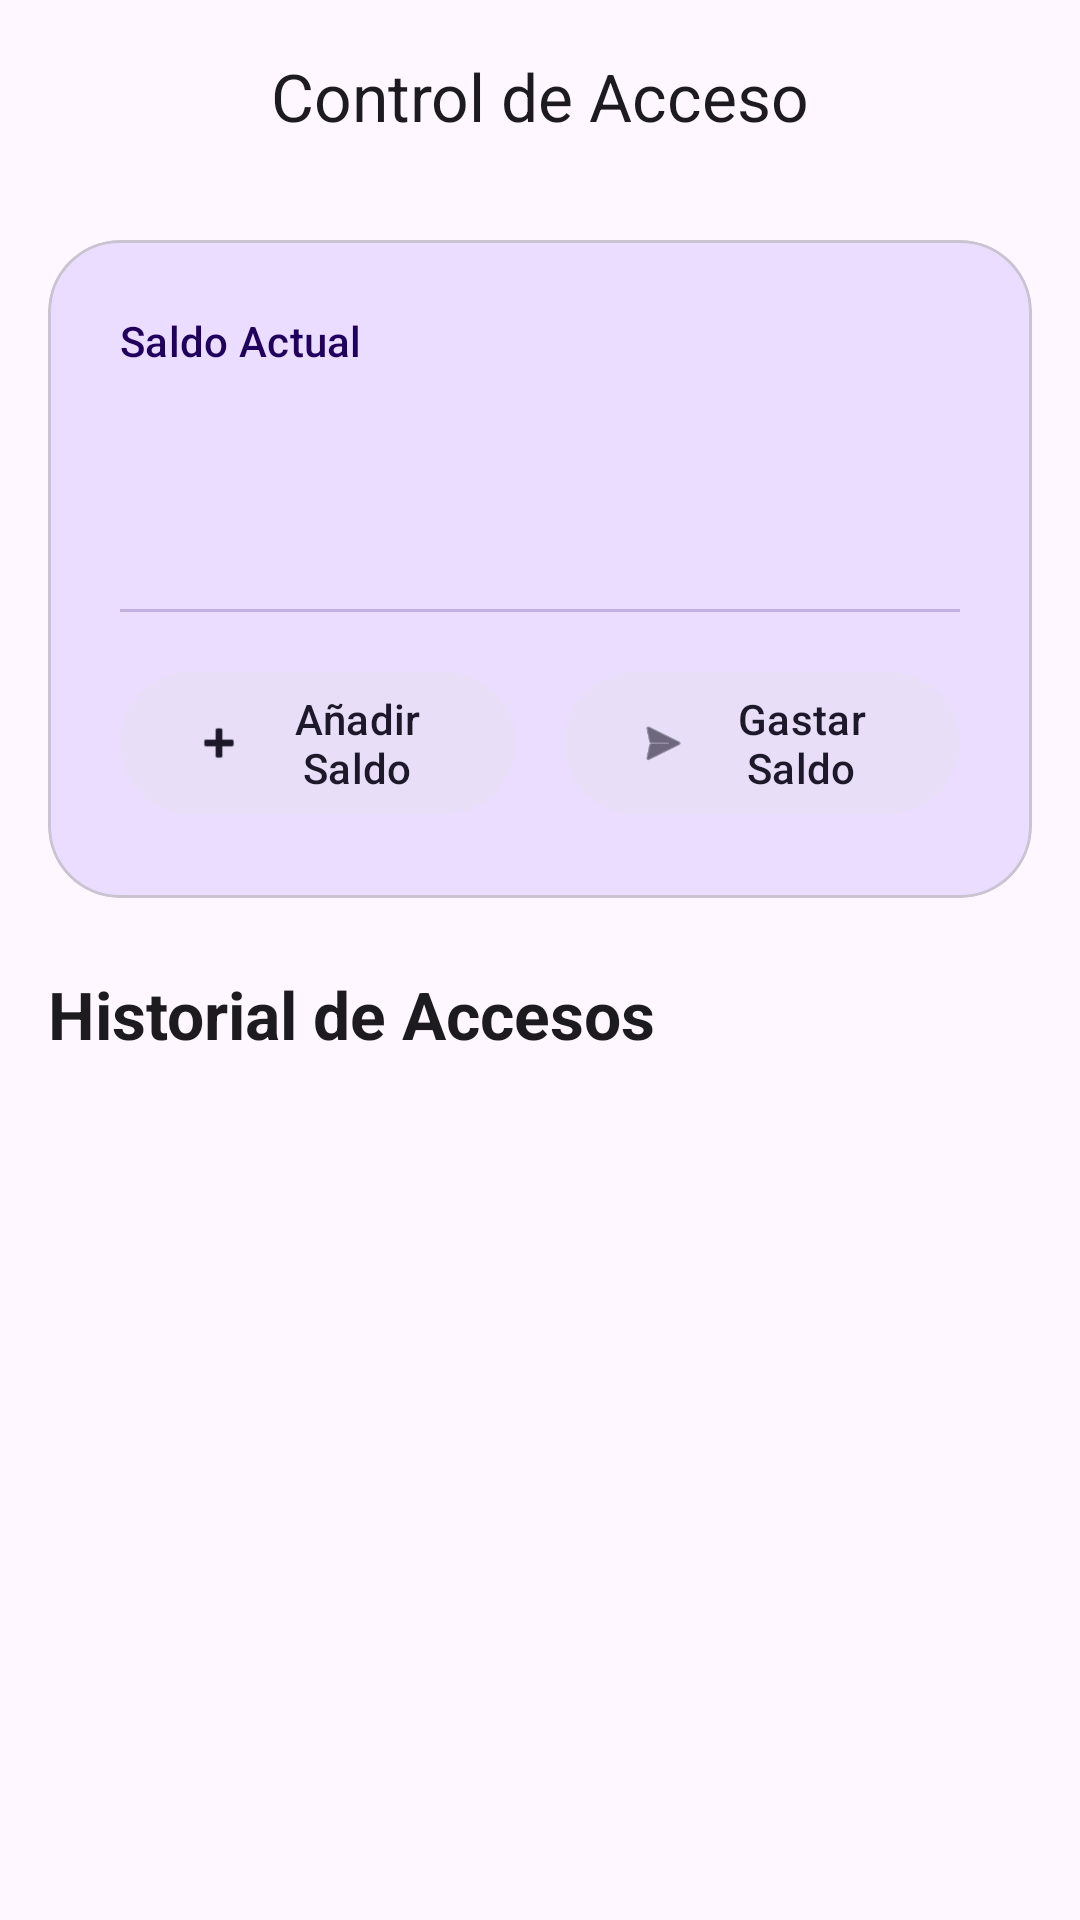

Here is an Android app screen rendered from its layout file. Give the layout XML and the strings, colors and styles it references.
<!-- AndroidManifest.xml: application theme Theme.ControlAcceso -->
<!-- res/layout/activity_panel.xml -->
<?xml version="1.0" encoding="utf-8"?>
<androidx.coordinatorlayout.widget.CoordinatorLayout xmlns:android="http://schemas.android.com/apk/res/android"
    xmlns:app="http://schemas.android.com/apk/res-auto"
    xmlns:tools="http://schemas.android.com/tools"
    android:layout_width="match_parent"
    android:layout_height="match_parent"
    android:background="?attr/colorSurface">

    <com.google.android.material.appbar.AppBarLayout
        android:layout_width="match_parent"
        android:layout_height="wrap_content"
        android:background="?attr/colorSurface">

        <com.google.android.material.appbar.MaterialToolbar
            android:id="@+id/toolbar"
            android:layout_width="match_parent"
            android:layout_height="?attr/actionBarSize"
            app:title="@string/app_name"
            app:titleCentered="true" />

    </com.google.android.material.appbar.AppBarLayout>

    <androidx.core.widget.NestedScrollView
        android:layout_width="match_parent"
        android:layout_height="match_parent"
        app:layout_behavior="@string/appbar_scrolling_view_behavior">

        <LinearLayout
            android:layout_width="match_parent"
            android:layout_height="wrap_content"
            android:orientation="vertical"
            android:padding="16dp">

            <com.google.android.material.card.MaterialCardView
                android:layout_width="match_parent"
                android:layout_height="wrap_content"
                app:cardCornerRadius="24dp"
                app:cardElevation="0dp"
                app:strokeWidth="1dp"
                app:strokeColor="?attr/colorOutlineVariant"
                app:cardBackgroundColor="?attr/colorPrimaryContainer">

                <LinearLayout
                    android:layout_width="match_parent"
                    android:layout_height="wrap_content"
                    android:orientation="vertical"
                    android:padding="24dp">

                    <TextView
                        android:layout_width="wrap_content"
                        android:layout_height="wrap_content"
                        android:text="@string/balance_title"
                        android:textAppearance="?attr/textAppearanceLabelLarge"
                        android:textColor="?attr/colorOnPrimaryContainer" />

                    <TextView
                        android:id="@+id/tvBalance"
                        android:layout_width="wrap_content"
                        android:layout_height="wrap_content"
                        android:layout_marginTop="4dp"
                        android:textAppearance="?attr/textAppearanceDisplayMedium"
                        android:textColor="?attr/colorOnPrimaryContainer"
                        android:textStyle="bold"
                        tools:text="$1,250.00" />

                    <com.google.android.material.divider.MaterialDivider
                        android:layout_width="match_parent"
                        android:layout_height="wrap_content"
                        android:layout_marginVertical="16dp"
                        app:dividerColor="?attr/colorOnPrimaryContainer"
                        android:alpha="0.2" />

                    <LinearLayout
                        android:layout_width="match_parent"
                        android:layout_height="wrap_content"
                        android:orientation="horizontal">

                        <com.google.android.material.button.MaterialButton
                            android:id="@+id/btnAddBalance"
                            style="@style/Widget.Material3.Button.TonalButton"
                            android:layout_width="0dp"
                            android:layout_height="wrap_content"
                            android:layout_marginEnd="8dp"
                            android:layout_weight="1"
                            android:text="@string/add_balance"
                            app:icon="@android:drawable/ic_input_add" />

                        <com.google.android.material.button.MaterialButton
                            android:id="@+id/btnSpendBalance"
                            style="@style/Widget.Material3.Button.TonalButton"
                            android:layout_width="0dp"
                            android:layout_height="wrap_content"
                            android:layout_marginStart="8dp"
                            android:layout_weight="1"
                            android:text="@string/spend_balance"
                            app:icon="@android:drawable/ic_menu_send" />
                    </LinearLayout>
                </LinearLayout>
            </com.google.android.material.card.MaterialCardView>

            <TextView
                android:layout_width="wrap_content"
                android:layout_height="wrap_content"
                android:layout_marginTop="24dp"
                android:layout_marginBottom="12dp"
                android:text="@string/history_title"
                android:textAppearance="?attr/textAppearanceTitleLarge"
                android:textStyle="bold" />

            <androidx.recyclerview.widget.RecyclerView
                android:id="@+id/recyclerView"
                android:layout_width="match_parent"
                android:layout_height="wrap_content"
                android:nestedScrollingEnabled="false"
                tools:listitem="@layout/item_acceso" />

        </LinearLayout>
    </androidx.core.widget.NestedScrollView>

</androidx.coordinatorlayout.widget.CoordinatorLayout>
<!-- resources referenced by this layout -->
<resources>
  <string name="add_balance">Añadir Saldo</string>
  <string name="app_name">Control de Acceso</string>
  <string name="balance_title">Saldo Actual</string>
  <string name="history_title">Historial de Accesos</string>
  <string name="spend_balance">Gastar Saldo</string>
  <style name="Theme.ControlAcceso" parent="Theme.Material3.DayNight.NoActionBar">
          
          <item name="colorPrimary">@color/primary</item>
          <item name="colorOnPrimary">@color/onPrimary</item>
          <item name="colorPrimaryContainer">@color/primaryContainer</item>
          <item name="colorOnPrimaryContainer">@color/onPrimaryContainer</item>
  
          
          <item name="colorSecondary">@color/secondary</item>
          <item name="colorOnSecondary">@color/onSecondary</item>
          <item name="colorSecondaryContainer">@color/secondaryContainer</item>
          <item name="colorOnSecondaryContainer">@color/onSecondaryContainer</item>
  
          
          <item name="colorTertiary">@color/tertiary</item>
          <item name="colorOnTertiary">@color/onTertiary</item>
          <item name="colorTertiaryContainer">@color/tertiaryContainer</item>
          <item name="colorOnTertiaryContainer">@color/onTertiaryContainer</item>
  
          
          <item name="android:windowBackground">@color/surface</item>
          <item name="colorSurface">@color/surface</item>
          <item name="colorOnSurface">@color/onSurface</item>
          <item name="colorSurfaceVariant">@color/surfaceVariant</item>
          <item name="colorOnSurfaceVariant">@color/onSurfaceVariant</item>
          <item name="colorOutline">@color/outline</item>
  
          
          <item name="colorError">@color/error</item>
          <item name="colorOnError">@color/onError</item>
  
          
          <item name="android:statusBarColor">?attr/colorSurface</item>
          <item name="android:windowLightStatusBar">true</item>
      </style>
  <color name="primary">#6750A4</color>
  <color name="onPrimary">#FFFFFF</color>
  <color name="primaryContainer">#EADDFF</color>
  <color name="onPrimaryContainer">#21005D</color>
  <color name="secondary">#625B71</color>
  <color name="onSecondary">#FFFFFF</color>
  <color name="secondaryContainer">#E8DEF8</color>
  <color name="onSecondaryContainer">#1D192B</color>
  <color name="tertiary">#7D5260</color>
  <color name="onTertiary">#FFFFFF</color>
  <color name="tertiaryContainer">#FFD8E4</color>
  <color name="onTertiaryContainer">#31111D</color>
  <color name="surface">#FEF7FF</color>
  <color name="onSurface">#1D1B20</color>
  <color name="surfaceVariant">#E7E0EB</color>
  <color name="onSurfaceVariant">#49454F</color>
  <color name="outline">#79747E</color>
  <color name="error">#B3261E</color>
  <color name="onError">#FFFFFF</color>
</resources>
